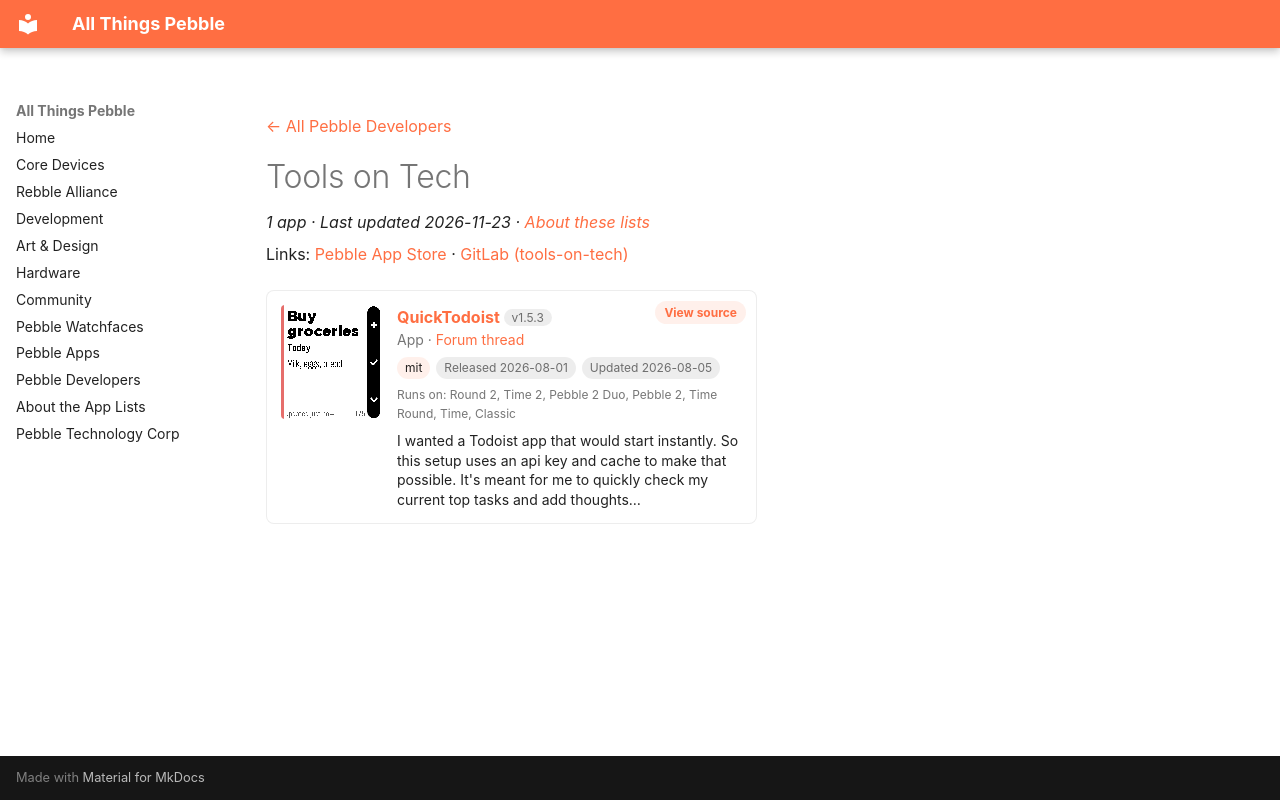

repository: saltedlolly/all-things-pebble · page: developers/tools-on-tech.html · generator: mkdocs

---
title: "Tools on Tech"
hide:
  - toc
---

<!-- Generated by scripts/update_app_directory.py: do not edit by hand -->
[← All Pebble Developers](../developers.md)

<div class="dev-header" markdown>

<div class="dev-intro" markdown>

# Tools on Tech

*1 app · Last updated 2026-11-23 · [About these lists](../about-app-lists.md)*

Links: [Pebble App Store](https://apps.repebble.com/apps/dev/tools-on-tech_09d07916bc53b30ede8f8320) · [GitLab (tools-on-tech)](https://gitlab.com/tools-on-tech)

</div>
</div>

<div class="app-grid dev-apps" data-search-exclude>
<div class="app-card" data-type="watchapp" data-title="quicktodoist" data-released="2026-08-01" data-updated="2026-08-05">
<a class="app-shot" href="https://apps.repebble.com/10f3dfb18e4d4256824ad844" data-search-exclude><img src="../images/apps/10f3dfb18e4d4256824ad844.png" alt="QuickTodoist" loading="lazy"></a>
<div class="app-info">
<h2 class="app-name" id="app-10f3dfb18e4d4256824ad844"><a href="https://apps.repebble.com/10f3dfb18e4d4256824ad844">QuickTodoist</a> <span class="app-version" title="Latest version" data-search-exclude>v1.5.3</span></h2>
<a class="app-source" href="https://gitlab.com/tools-on-tech/quicktodoist" title="Source code" data-search-exclude>View source</a>
<div class="app-dev">App · <a href="https://forum.rebble.io/t/1186" title="Discuss this app on the Rebble forum" data-search-exclude>Forum thread</a></div>
<div class="app-tags" data-search-exclude><span class="app-licence" title="Licence">mit</span> <span title="First published in the app store">Released 2026-08-01</span> <span title="Latest release in the app store">Updated 2026-08-05</span></div>
<div class="app-watches" title="Supported watches" data-search-exclude>Runs on: Round 2, Time 2, Pebble 2 Duo, Pebble 2, Time Round, Time, Classic</div>
<p class="app-desc">I wanted a Todoist app that would start instantly. So this setup uses an api key and cache to make that possible. It&#x27;s meant for me to quickly check my current top tasks and add thoughts…</p>
</div>
</div>
</div>
